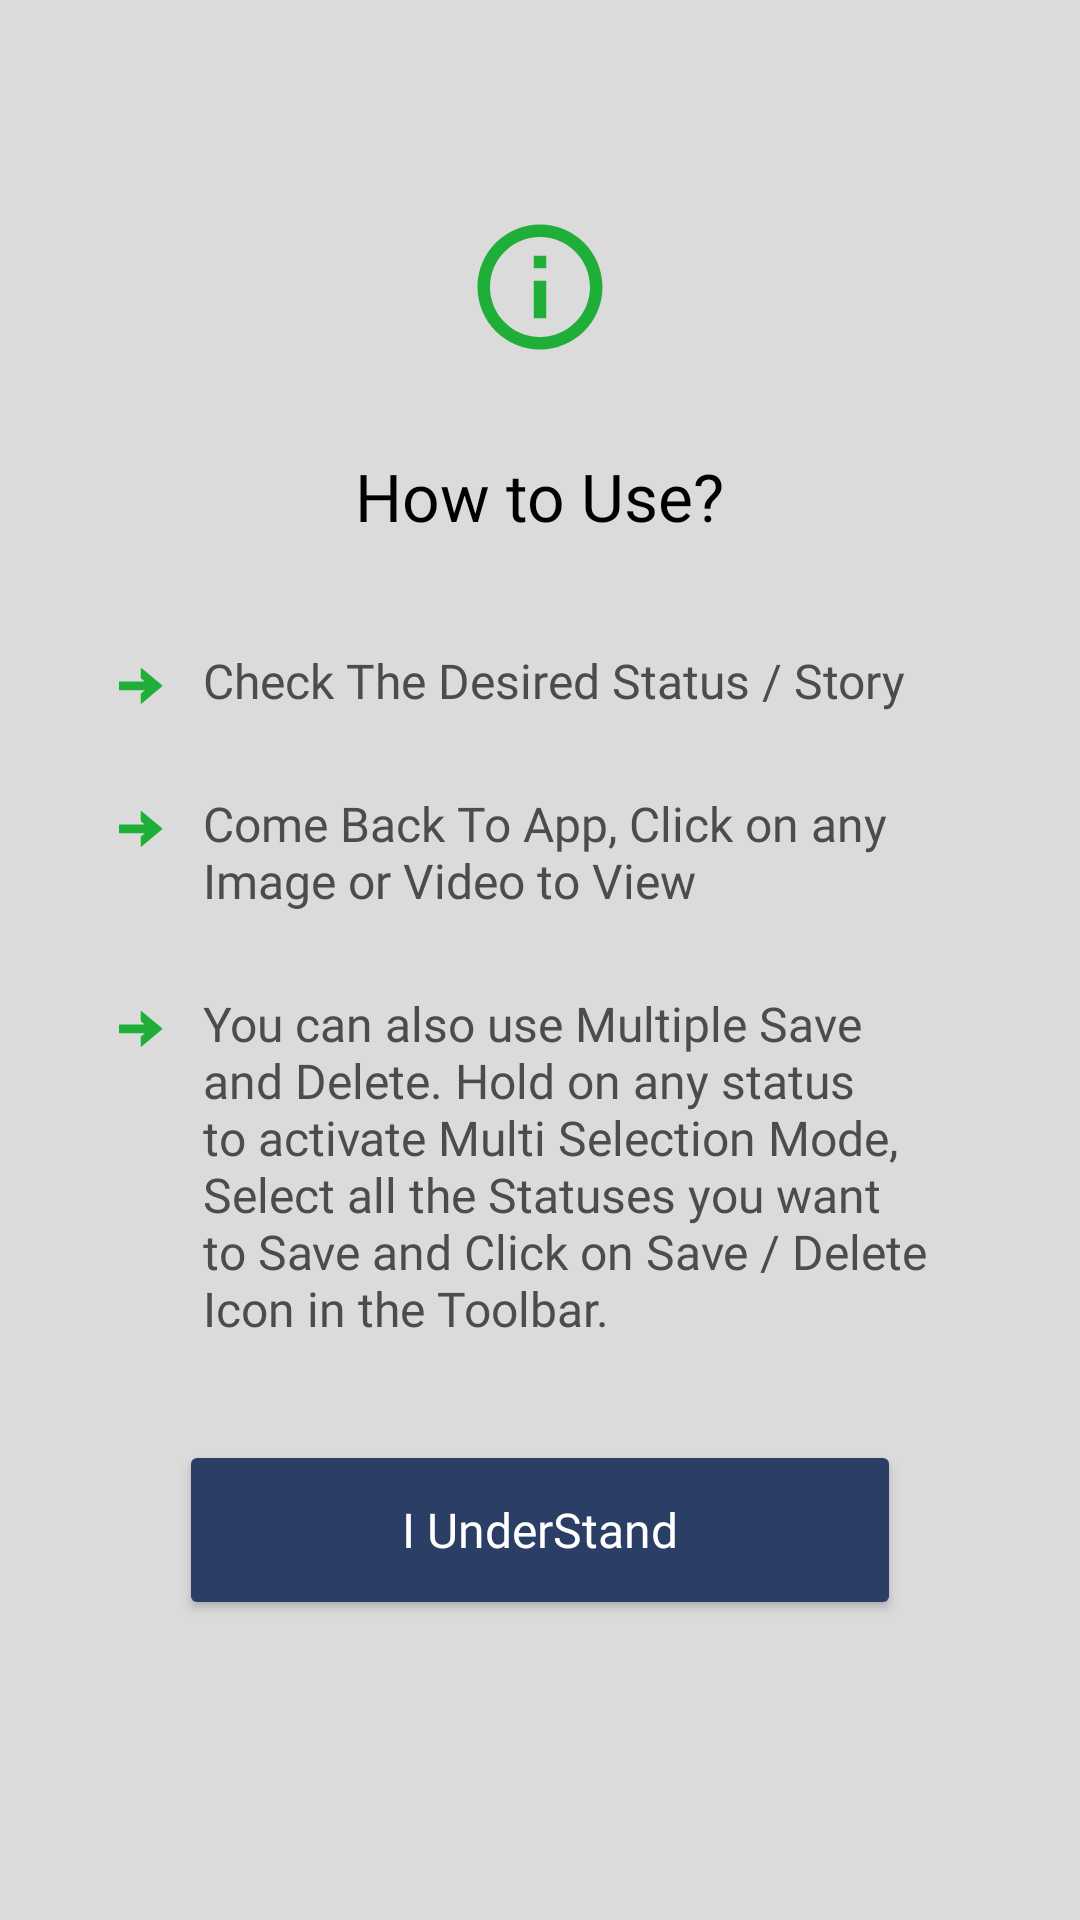

Write the Android layout XML for this screen, with the resource values it uses.
<!-- AndroidManifest.xml: application theme Theme.StatusSaver -->
<!-- res/layout/activity_permission_screen.xml -->
<?xml version="1.0" encoding="utf-8"?>
<androidx.constraintlayout.widget.ConstraintLayout
    xmlns:android="http://schemas.android.com/apk/res/android"
    xmlns:app="http://schemas.android.com/apk/res-auto"
    xmlns:tools="http://schemas.android.com/tools"
    android:layout_width="match_parent"
    android:layout_height="match_parent"
    android:background="@color/background_white"
    android:paddingHorizontal="15dp"
    tools:context=".ui.PermissionScreenActivity">


    
    <ImageView
        android:id="@+id/info_icon"
        android:layout_width="50dp"
        android:layout_height="50dp"
        android:contentDescription="@string/info_icon"
        android:src="@drawable/ic_info_icon"
        app:layout_constraintBottom_toBottomOf="parent"
        app:layout_constraintEnd_toEndOf="parent"
        app:layout_constraintStart_toStartOf="parent"
        app:layout_constraintTop_toTopOf="parent"
        app:layout_constraintVertical_bias="0.120000000"
        tools:ignore="ImageContrastCheck" />

    
    <TextView
        android:id="@+id/howToUse"
        android:layout_width="wrap_content"
        android:layout_height="wrap_content"
        android:layout_marginTop="30dp"
        android:fontFamily="@font/poppins_medium"
        android:text="@string/how_to_use"
        android:textColor="@color/black"
        android:textSize="22sp"
        app:layout_constraintEnd_toEndOf="@+id/info_icon"
        app:layout_constraintStart_toStartOf="@+id/info_icon"
        app:layout_constraintTop_toBottomOf="@+id/info_icon" />


    
    <androidx.constraintlayout.widget.Guideline
        android:id="@+id/guideline2"
        android:layout_width="wrap_content"
        android:layout_height="wrap_content"
        android:orientation="vertical"
        app:layout_constraintGuide_percent="0.06" />

    <androidx.constraintlayout.widget.Guideline
        android:id="@+id/guideline3"
        android:layout_width="wrap_content"
        android:layout_height="wrap_content"
        android:orientation="vertical"
        app:layout_constraintGuide_percent="0.16" />

    <androidx.constraintlayout.widget.Guideline
        android:id="@+id/guideline4"
        android:layout_width="wrap_content"
        android:layout_height="wrap_content"
        android:orientation="vertical"
        app:layout_constraintGuide_percent="0.94" />


    
    <ImageView
        android:id="@+id/arrow1"
        android:layout_width="25dp"
        android:layout_height="25dp"
        android:scaleType="centerInside"
        android:src="@drawable/ic_arrow"
        app:layout_constraintBottom_toBottomOf="@+id/line1"
        app:layout_constraintDimensionRatio=""
        app:layout_constraintEnd_toStartOf="@+id/guideline3"
        app:layout_constraintHorizontal_bias="0.0"
        app:layout_constraintStart_toStartOf="@+id/guideline2"
        app:layout_constraintTop_toTopOf="@+id/line1"
        app:layout_constraintVertical_bias="0.0" />


    
    <TextView
        android:id="@+id/line1"
        android:layout_width="0dp"
        android:layout_height="wrap_content"
        android:layout_marginTop="36dp"
        android:fontFamily="@font/poppins"
        android:text="@string/check"
        android:textColor="@color/light_black"
        android:textSize="16sp"
        app:layout_constraintEnd_toStartOf="@+id/guideline4"
        app:layout_constraintStart_toStartOf="@+id/guideline3"
        app:layout_constraintTop_toBottomOf="@+id/howToUse" />

    
    <ImageView
        android:id="@+id/arrow2"
        android:layout_width="25dp"
        android:layout_height="25dp"
        android:scaleType="centerInside"
        android:src="@drawable/ic_arrow"
        app:layout_constraintBottom_toBottomOf="@+id/line2"
        app:layout_constraintDimensionRatio=""
        app:layout_constraintEnd_toStartOf="@+id/guideline3"
        app:layout_constraintHorizontal_bias="0.0"
        app:layout_constraintStart_toStartOf="@+id/guideline2"
        app:layout_constraintTop_toTopOf="@+id/line2"
        app:layout_constraintVertical_bias="0.0" />


    
    <TextView
        android:id="@+id/line2"
        android:layout_width="0dp"
        android:layout_height="wrap_content"
        android:layout_marginTop="26dp"
        android:text="@string/come_back"
        android:textColor="@color/light_black"
        android:textSize="16sp"
        android:fontFamily="@font/poppins"
        app:layout_constraintEnd_toStartOf="@+id/guideline4"
        app:layout_constraintHorizontal_bias="0.0"
        app:layout_constraintStart_toStartOf="@+id/guideline3"
        app:layout_constraintTop_toBottomOf="@+id/line1" />



    
    <ImageView
        android:id="@+id/arrow3"
        android:layout_width="25dp"
        android:layout_height="25dp"
        android:scaleType="centerInside"
        android:src="@drawable/ic_arrow"
        app:layout_constraintBottom_toBottomOf="@+id/line3"
        app:layout_constraintDimensionRatio=""
        app:layout_constraintEnd_toStartOf="@+id/guideline3"
        app:layout_constraintHorizontal_bias="0.0"
        app:layout_constraintStart_toStartOf="@+id/guideline2"
        app:layout_constraintTop_toTopOf="@+id/line3"
        app:layout_constraintVertical_bias="0.0" />

    
    <TextView
        android:id="@+id/line3"
        android:layout_width="0dp"
        android:layout_height="wrap_content"
        android:layout_marginTop="26dp"
        android:text="@string/multiple"
        android:textColor="@color/light_black"
        android:textSize="16sp"
        android:fontFamily="@font/poppins"
        app:layout_constraintBottom_toBottomOf="parent"
        app:layout_constraintEnd_toStartOf="@+id/guideline4"
        app:layout_constraintHorizontal_bias="0.0"
        app:layout_constraintStart_toStartOf="@+id/guideline3"
        app:layout_constraintTop_toBottomOf="@+id/line2"
        app:layout_constraintVertical_bias="0.0" />



    


    <Button
        android:id="@+id/understand"
        android:layout_width="0dp"
        android:layout_height="60dp"
        android:layout_alignParentBottom="true"
        android:layout_marginStart="25dp"
        android:layout_marginLeft="25dp"
        android:layout_marginEnd="25dp"
        android:layout_marginRight="25dp"
        android:layout_marginBottom="100dp"
        android:backgroundTint="@color/themeColor"
        android:text="@string/understand"
        android:fontFamily="@font/poppins_medium"
        android:textAllCaps="false"
        android:textColor="@color/white"
        android:textSize="16sp"
        app:cornerRadius="30dp"
        app:icon="@drawable/ic_done_icon"
        app:iconGravity="textStart"
        app:iconTint="@color/green"
        app:layout_constraintBottom_toBottomOf="parent"
        app:layout_constraintEnd_toStartOf="@+id/guideline4"
        app:layout_constraintStart_toStartOf="@+id/guideline2"
        app:layout_constraintTop_toBottomOf="@+id/line3"
        app:layout_constraintVertical_bias="1.0" />

</androidx.constraintlayout.widget.ConstraintLayout>
<!-- resources referenced by this layout -->
<resources>
  <color name="background_white">#DBDBDB</color>
  <color name="black">#FF000000</color>
  <color name="green">#1FAF38</color>
  <color name="light_black">#4c4c4c</color>
  <color name="themeColor">#2B3E65</color>
  <color name="white">#FFFFFFFF</color>
  <!-- drawable ic_arrow (drawable) -->
  <vector xmlns:android="http://schemas.android.com/apk/res/android"
      android:width="15dp"
      android:height="12dp"
      android:viewportWidth="15"
      android:viewportHeight="12">
    <path
        android:pathData="M7.488,0.017L14.477,5.835C14.515,5.854 14.534,5.892 14.534,5.931C14.534,5.969 14.515,6.008 14.477,6.027L7.488,11.883C7.45,11.902 7.392,11.921 7.354,11.902C7.315,11.883 7.277,11.825 7.277,11.787L7.258,8.6C7.258,8.561 7.277,8.523 7.315,8.504L8.582,7.448H0.134C0.058,7.448 0,7.39 0,7.313V4.644C0,4.568 0.058,4.51 0.134,4.51H8.582L7.315,3.454C7.277,3.435 7.258,3.396 7.258,3.358L7.277,0.171C7.277,0.113 7.315,0.075 7.354,0.055C7.392,-0.021 7.45,-0.002 7.488,0.017V0.017Z"
        android:fillColor="#1FAF38"/>
  </vector>
  <!-- drawable ic_done_icon (drawable) -->
  <vector xmlns:android="http://schemas.android.com/apk/res/android"
      android:width="24dp"
      android:height="24dp"
      android:viewportWidth="24"
      android:viewportHeight="24">
    <path
        android:pathData="M20.13,5.41L18.72,4L9.53,13.19L5.28,8.95L3.87,10.36L9.53,16.02L20.13,5.41ZM5,18H19V20H5V18Z"
        android:fillColor="#1FAF38"/>
  </vector>
  <!-- drawable ic_info_icon (drawable) -->
  <vector xmlns:android="http://schemas.android.com/apk/res/android"
      android:width="60dp"
      android:height="60dp"
      android:viewportWidth="60"
      android:viewportHeight="60">
    <path
        android:pathData="M30,5C16.215,5 5,16.215 5,30C5,43.785 16.215,55 30,55C43.785,55 55,43.785 55,30C55,16.215 43.785,5 30,5ZM30,50C18.972,50 10,41.028 10,30C10,18.972 18.972,10 30,10C41.028,10 50,18.972 50,30C50,41.028 41.028,50 30,50Z"
        android:fillColor="#1FAF38"/>
    <path
        android:pathData="M27.5,27.5H32.5V42.5H27.5V27.5ZM27.5,17.5H32.5V22.5H27.5V17.5Z"
        android:fillColor="#1FAF38"/>
  </vector>
  <string name="check">Check  The Desired Status / Story</string>
  <string name="come_back">Come Back To App, Click on any Image or Video to View</string>
  <string name="how_to_use">How to Use?</string>
  <string name="info_icon">info icon</string>
  <string name="multiple">You can also use Multiple Save and Delete. Hold on any status to activate Multi Selection Mode, Select all the Statuses you want to Save and Click on Save / Delete Icon in the Toolbar.</string>
  <string name="understand">I UnderStand</string>
  <style name="Theme.StatusSaver" parent="Theme.MaterialComponents.NoActionBar">
          
          <item name="colorPrimary">@color/purple_500</item>
          <item name="colorPrimaryDark">@color/themeColor</item>
          <item name="colorAccent">@color/teal_200</item>
          
      </style>
  <color name="purple_500">#FF6200EE</color>
  <color name="teal_200">#FF03DAC5</color>
</resources>
